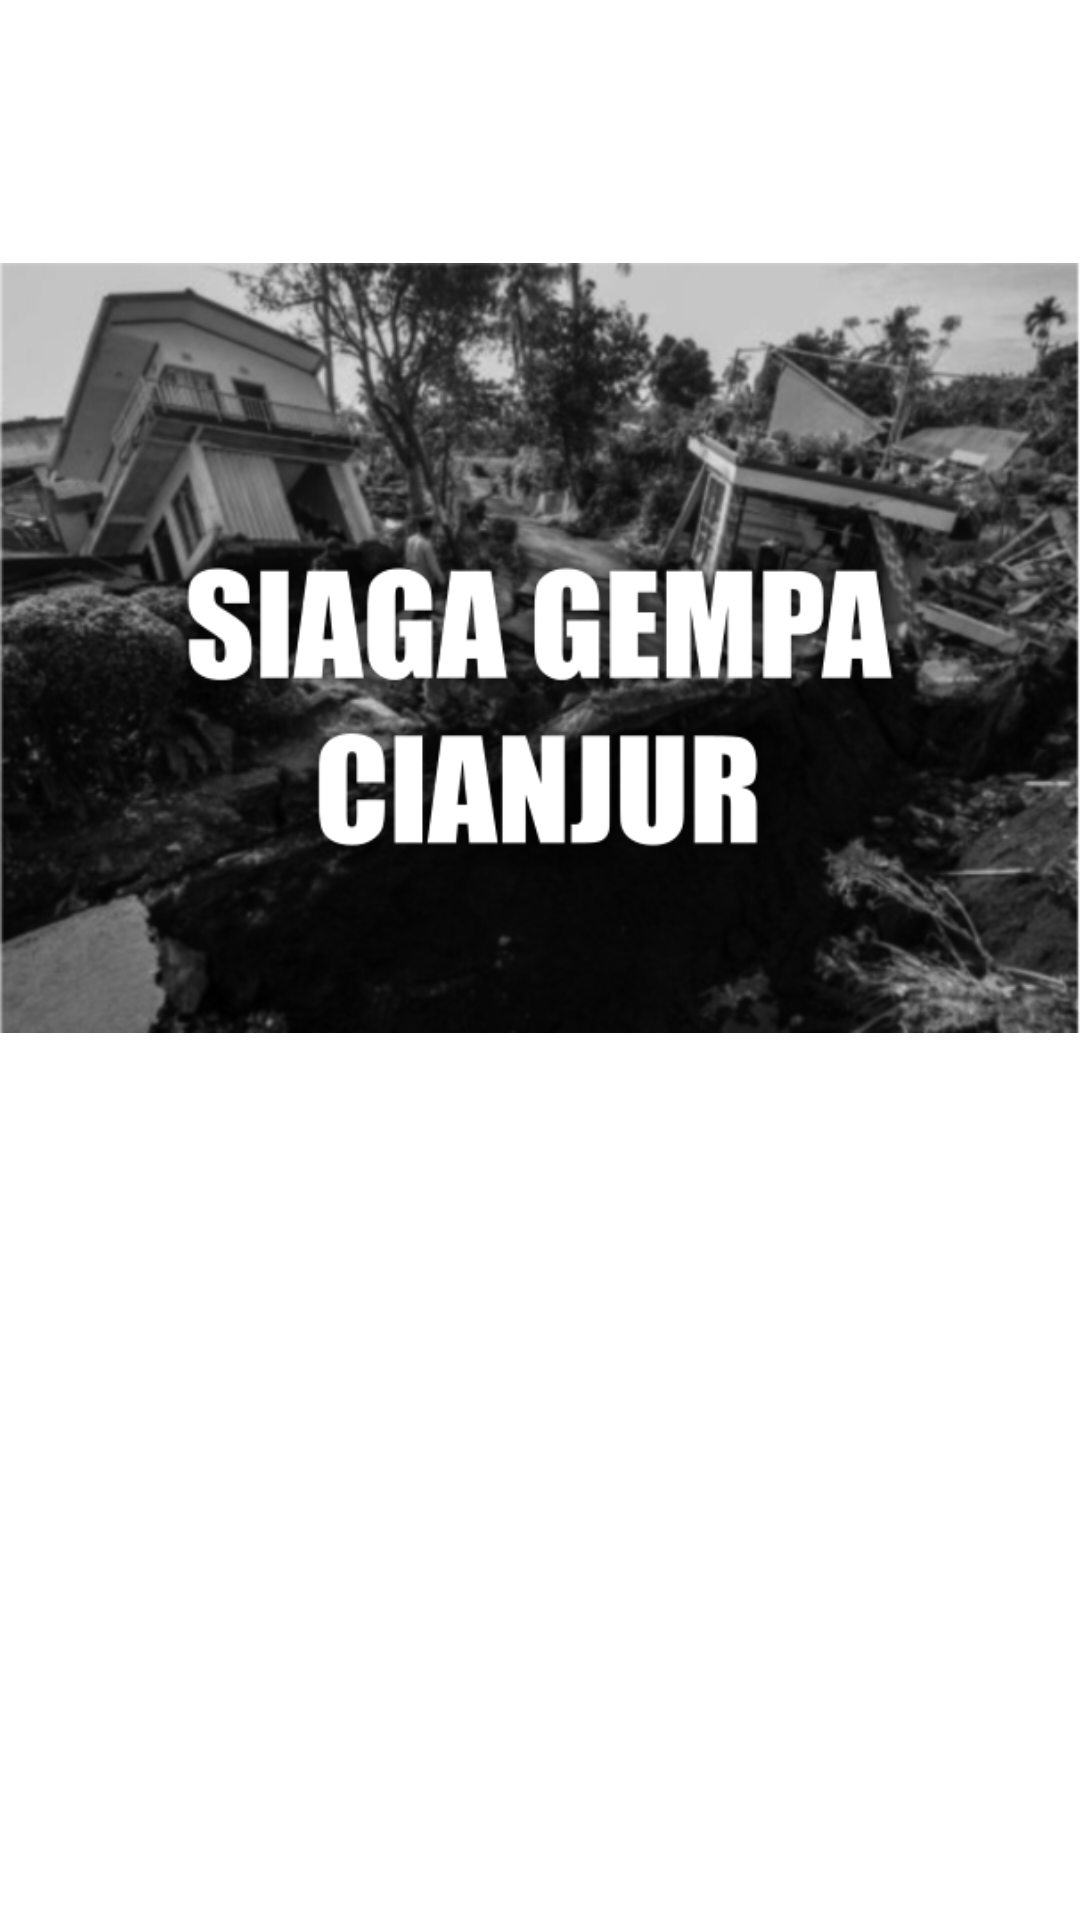

The Android layout XML behind this screen, and the referenced resources:
<!-- AndroidManifest.xml: application theme Theme.SiagaGempaCianjur -->
<!-- res/layout/background_menu.xml -->
<?xml version="1.0" encoding="utf-8"?>
<LinearLayout xmlns:android="http://schemas.android.com/apk/res/android"
    android:layout_width="match_parent"
    android:layout_height="wrap_content"
    xmlns:app="http://schemas.android.com/apk/res-auto">

    <LinearLayout
        android:layout_width="match_parent"
        android:layout_height="wrap_content">

        <ImageView
            android:layout_width="match_parent"
            android:layout_height="match_parent"
            android:src="@drawable/gempacianjurbg" />

    </LinearLayout>

</LinearLayout>
<!-- resources referenced by this layout -->
<resources>
  <!-- drawable gempacianjurbg: png bitmap (drawable, 213364 bytes) -->
  <style name="Theme.SiagaGempaCianjur" parent="Theme.MaterialComponents.DayNight.DarkActionBar">
          
          <item name="colorPrimary">@color/purple_500</item>
          <item name="colorPrimaryVariant">@color/purple_700</item>
          <item name="colorOnPrimary">@color/white</item>
          
          <item name="colorSecondary">@color/teal_200</item>
          <item name="colorSecondaryVariant">@color/teal_700</item>
          <item name="colorOnSecondary">@color/black</item>
          
          <item name="android:statusBarColor" tools:targetApi="l">?attr/colorPrimaryVariant</item>
          
      </style>
  <color name="purple_500">#FF2E2E</color>
  <color name="purple_700">#FF2E2E</color>
  <color name="white">#FFFFFFFF</color>
  <color name="teal_200">#FF03DAC5</color>
  <color name="teal_700">#FF018786</color>
  <color name="black">#FF000000</color>
</resources>
